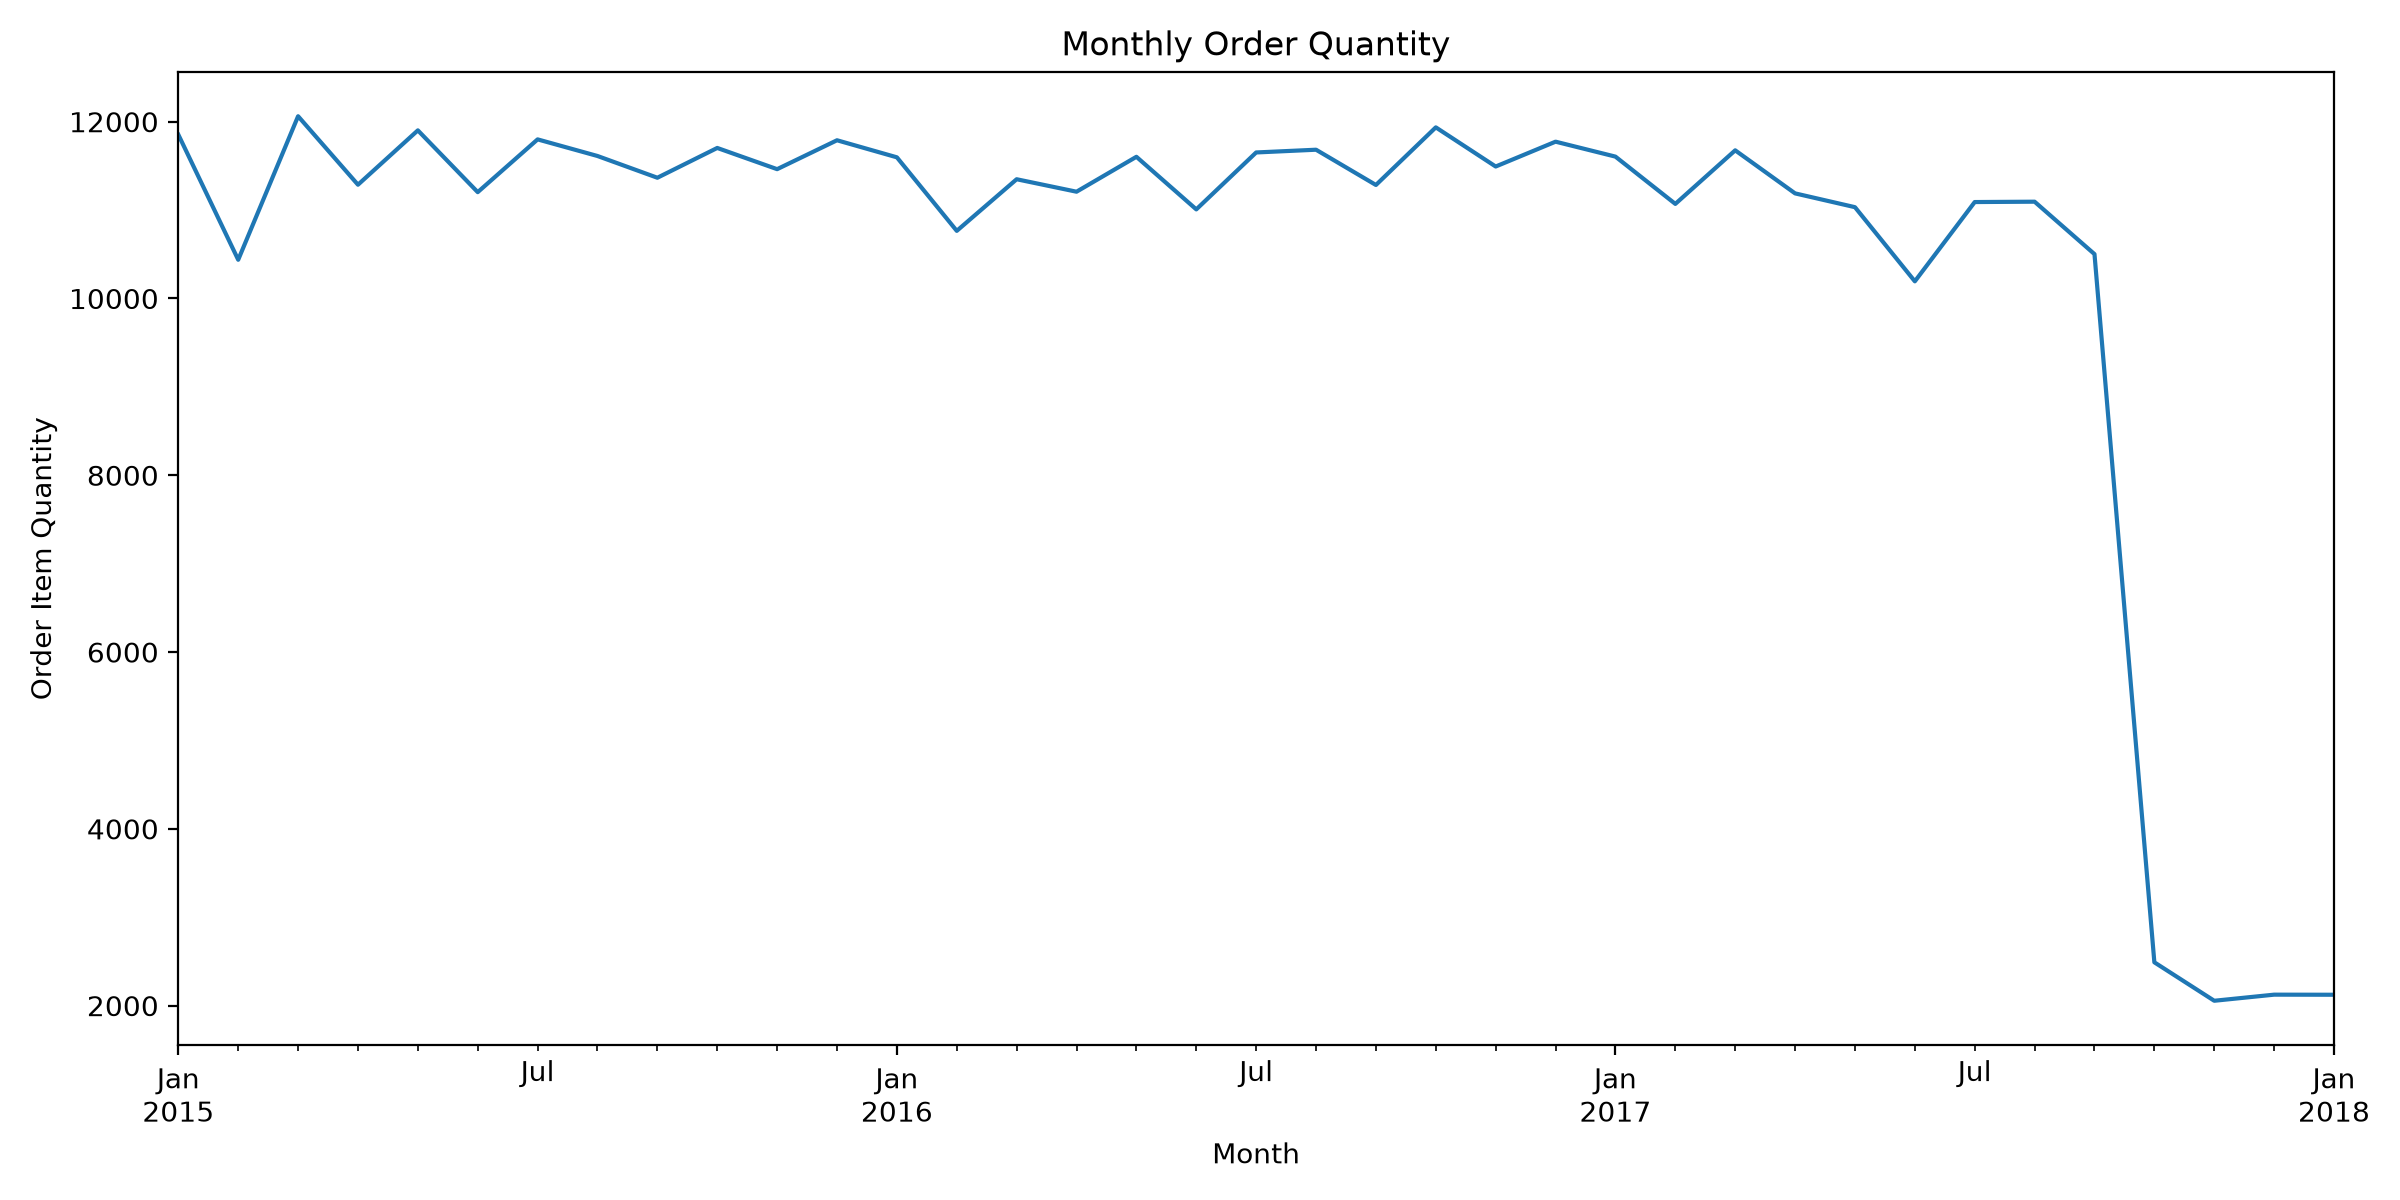

The data file committed next to this chart (first rows):
Order Month Period, Order Item Quantity
2015-01, 11854
2015-02, 10438
2015-03, 12062
2015-04, 11287
2015-05, 11902
2015-06, 11203
2015-07, 11800
2015-08, 11612
2015-09, 11366
2015-10, 11703
2015-11, 11463
2015-12, 11790
2016-01, 11597
2016-02, 10765
2016-03, 11349
2016-04, 11208
2016-05, 11603
2016-06, 11008
2016-07, 11652
2016-08, 11683
2016-09, 11284
2016-10, 11936
2016-11, 11493
2016-12, 11774
2017-01, 11605
2017-02, 11070
2017-03, 11676
2017-04, 11189
2017-05, 11033
2017-06, 10194
2017-07, 11091
2017-08, 11095
2017-09, 10502
2017-10, 2490
2017-11, 2055
2017-12, 2124
2018-01, 2123
